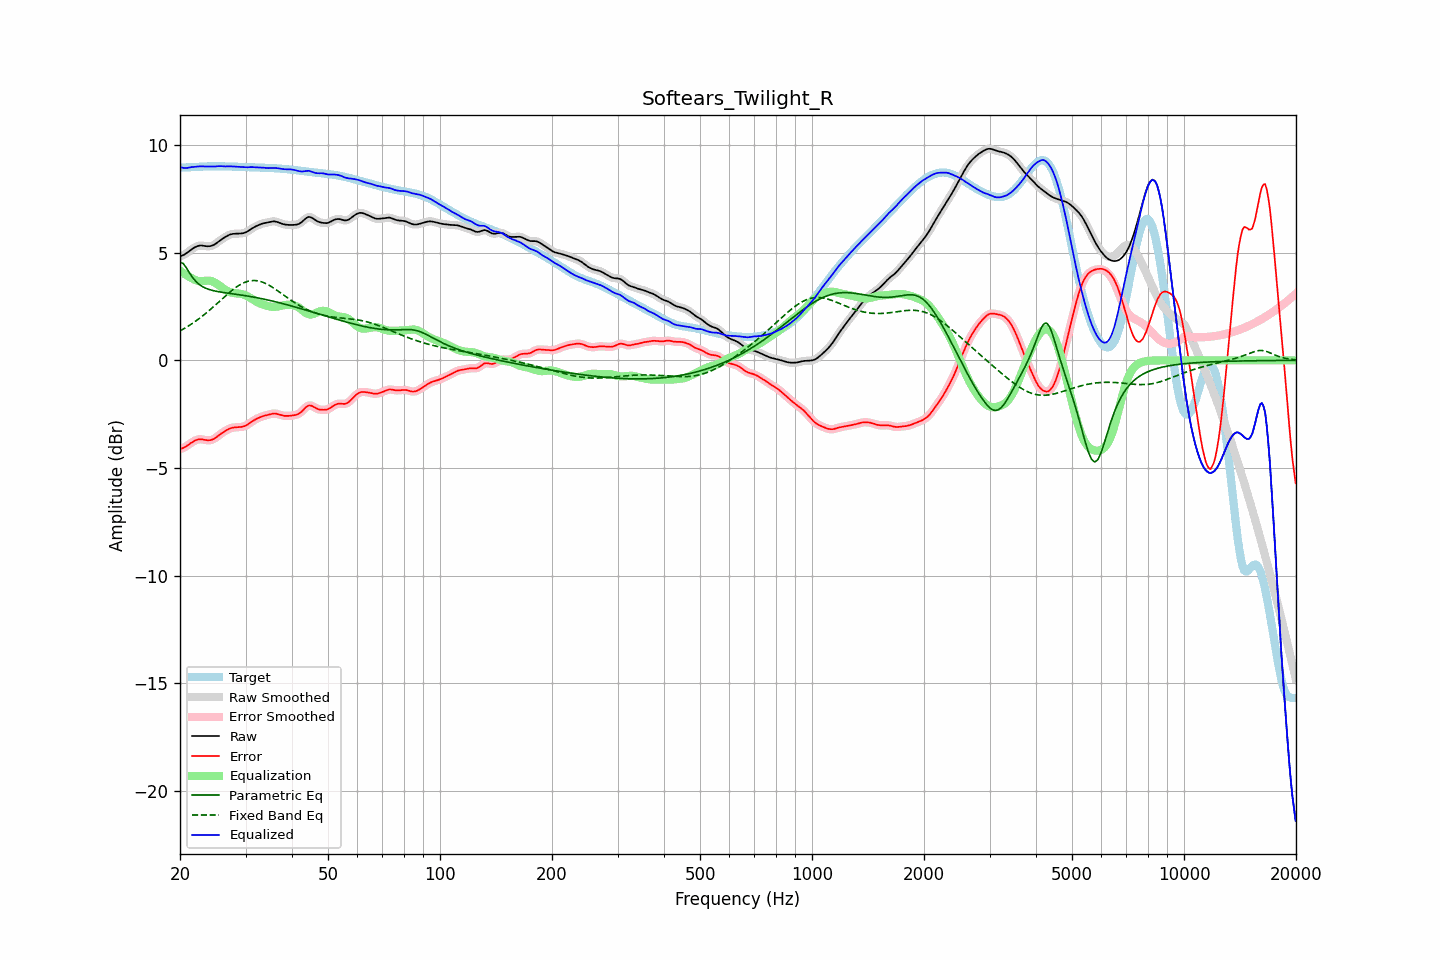

Source data for this figure (header and first rows):
frequency, raw, error, smoothed, error_smoothed, equalization, parametric_eq, fixed_band_eq, equalized_raw, equalized_smoothed, target
20.00, 4.82, -4.12, 4.82, -4.12, 4.16, 4.56, 1.37, 8.98, 8.98, 8.94
20.20, 4.85, -4.10, 4.85, -4.10, 4.10, 4.53, 1.41, 8.95, 8.95, 8.95
20.40, 4.88, -4.07, 4.88, -4.06, 4.05, 4.50, 1.45, 8.94, 8.94, 8.95
20.61, 4.92, -4.03, 4.93, -4.03, 4.00, 4.39, 1.49, 8.93, 8.93, 8.95
20.81, 4.97, -3.98, 4.97, -3.98, 3.95, 4.29, 1.54, 8.93, 8.93, 8.96
21.02, 5.03, -3.93, 5.03, -3.93, 3.91, 4.17, 1.58, 8.94, 8.94, 8.96
21.23, 5.08, -3.88, 5.08, -3.88, 3.87, 4.05, 1.63, 8.95, 8.95, 8.96
21.44, 5.14, -3.83, 5.14, -3.83, 3.83, 3.94, 1.68, 8.97, 8.97, 8.97
21.66, 5.19, -3.78, 5.19, -3.78, 3.78, 3.83, 1.73, 8.98, 8.98, 8.97
21.87, 5.24, -3.74, 5.24, -3.74, 3.74, 3.74, 1.78, 8.98, 8.98, 8.98
22.09, 5.28, -3.71, 5.28, -3.70, 3.71, 3.65, 1.83, 8.99, 8.99, 8.98
22.31, 5.31, -3.68, 5.31, -3.68, 3.69, 3.59, 1.89, 9.00, 9.00, 8.99
22.54, 5.32, -3.66, 5.32, -3.67, 3.68, 3.52, 1.94, 9.00, 9.00, 8.99
22.76, 5.33, -3.66, 5.33, -3.66, 3.68, 3.47, 2.00, 9.01, 9.01, 8.99
22.99, 5.32, -3.67, 5.32, -3.67, 3.68, 3.42, 2.06, 9.00, 9.00, 9.00
23.22, 5.31, -3.69, 5.31, -3.69, 3.69, 3.38, 2.12, 9.00, 9.00, 9.00
23.45, 5.30, -3.70, 5.30, -3.70, 3.69, 3.35, 2.18, 9.00, 9.00, 9.00
23.69, 5.30, -3.71, 5.30, -3.71, 3.70, 3.32, 2.24, 9.00, 9.00, 9.00
23.92, 5.30, -3.71, 5.30, -3.71, 3.70, 3.29, 2.30, 9.00, 9.00, 9.01
24.16, 5.31, -3.70, 5.31, -3.70, 3.69, 3.27, 2.37, 9.00, 9.00, 9.01
24.40, 5.33, -3.68, 5.33, -3.68, 3.67, 3.25, 2.43, 9.00, 9.00, 9.01
24.65, 5.36, -3.65, 5.36, -3.65, 3.64, 3.23, 2.50, 9.00, 9.00, 9.01
24.89, 5.40, -3.60, 5.41, -3.60, 3.60, 3.21, 2.57, 9.00, 9.00, 9.01
25.14, 5.46, -3.55, 5.46, -3.55, 3.55, 3.20, 2.64, 9.01, 9.01, 9.01
25.39, 5.52, -3.49, 5.52, -3.49, 3.50, 3.19, 2.70, 9.02, 9.01, 9.01
25.65, 5.57, -3.43, 5.57, -3.43, 3.44, 3.17, 2.77, 9.02, 9.02, 9.01
25.91, 5.63, -3.38, 5.63, -3.38, 3.39, 3.16, 2.84, 9.01, 9.01, 9.01
26.16, 5.67, -3.33, 5.67, -3.33, 3.33, 3.15, 2.91, 9.01, 9.01, 9.01
26.43, 5.72, -3.29, 5.72, -3.28, 3.28, 3.14, 2.97, 9.00, 9.00, 9.00
26.69, 5.76, -3.24, 5.76, -3.24, 3.24, 3.13, 3.04, 9.00, 9.00, 9.00
26.96, 5.80, -3.20, 5.80, -3.20, 3.20, 3.12, 3.10, 9.00, 9.00, 9.00
27.23, 5.84, -3.16, 5.83, -3.16, 3.17, 3.11, 3.17, 9.01, 9.01, 9.00
27.50, 5.86, -3.14, 5.86, -3.14, 3.15, 3.10, 3.23, 9.01, 9.01, 9.00
27.77, 5.87, -3.12, 5.87, -3.12, 3.13, 3.09, 3.29, 9.00, 9.00, 8.99
28.05, 5.88, -3.11, 5.88, -3.11, 3.12, 3.08, 3.35, 9.00, 9.00, 8.99
28.33, 5.88, -3.11, 5.88, -3.11, 3.11, 3.06, 3.40, 8.99, 8.99, 8.99
28.62, 5.88, -3.10, 5.88, -3.10, 3.10, 3.05, 3.45, 8.99, 8.99, 8.99
28.90, 5.89, -3.10, 5.89, -3.10, 3.10, 3.04, 3.50, 8.98, 8.98, 8.98
29.19, 5.89, -3.09, 5.89, -3.09, 3.09, 3.03, 3.54, 8.98, 8.98, 8.98
29.48, 5.90, -3.08, 5.90, -3.08, 3.07, 3.02, 3.58, 8.97, 8.97, 8.98
29.78, 5.92, -3.06, 5.92, -3.06, 3.04, 3.01, 3.61, 8.96, 8.96, 8.98
30.08, 5.94, -3.03, 5.95, -3.03, 3.01, 3.00, 3.64, 8.96, 8.96, 8.97
30.38, 5.99, -2.99, 5.99, -2.98, 2.98, 2.99, 3.66, 8.96, 8.96, 8.97
30.68, 6.04, -2.93, 6.03, -2.93, 2.93, 2.97, 3.68, 8.97, 8.97, 8.97
30.99, 6.09, -2.88, 6.09, -2.88, 2.89, 2.96, 3.70, 8.97, 8.97, 8.97
31.30, 6.13, -2.83, 6.13, -2.83, 2.84, 2.95, 3.70, 8.97, 8.97, 8.96
31.61, 6.18, -2.78, 6.18, -2.78, 2.79, 2.93, 3.71, 8.97, 8.97, 8.96
31.93, 6.22, -2.74, 6.22, -2.74, 2.74, 2.92, 3.70, 8.96, 8.96, 8.96
32.24, 6.25, -2.70, 6.25, -2.70, 2.70, 2.91, 3.69, 8.96, 8.96, 8.95
32.57, 6.28, -2.67, 6.28, -2.67, 2.67, 2.89, 3.68, 8.95, 8.95, 8.95
32.89, 6.32, -2.63, 6.32, -2.63, 2.64, 2.88, 3.66, 8.95, 8.95, 8.95
33.22, 6.34, -2.61, 6.34, -2.61, 2.61, 2.86, 3.64, 8.95, 8.95, 8.95
33.55, 6.36, -2.58, 6.36, -2.58, 2.58, 2.85, 3.61, 8.95, 8.94, 8.94
33.89, 6.38, -2.56, 6.38, -2.56, 2.56, 2.83, 3.58, 8.94, 8.94, 8.94
34.23, 6.39, -2.54, 6.40, -2.54, 2.53, 2.81, 3.54, 8.93, 8.93, 8.94
34.57, 6.41, -2.52, 6.41, -2.52, 2.51, 2.80, 3.50, 8.92, 8.93, 8.93
34.92, 6.43, -2.50, 6.43, -2.50, 2.50, 2.78, 3.46, 8.93, 8.93, 8.93
35.27, 6.44, -2.48, 6.44, -2.48, 2.49, 2.76, 3.42, 8.93, 8.93, 8.93
35.62, 6.45, -2.47, 6.45, -2.47, 2.48, 2.74, 3.37, 8.93, 8.93, 8.92
35.97, 6.45, -2.47, 6.45, -2.47, 2.48, 2.73, 3.32, 8.93, 8.93, 8.92
... 635 more rows
